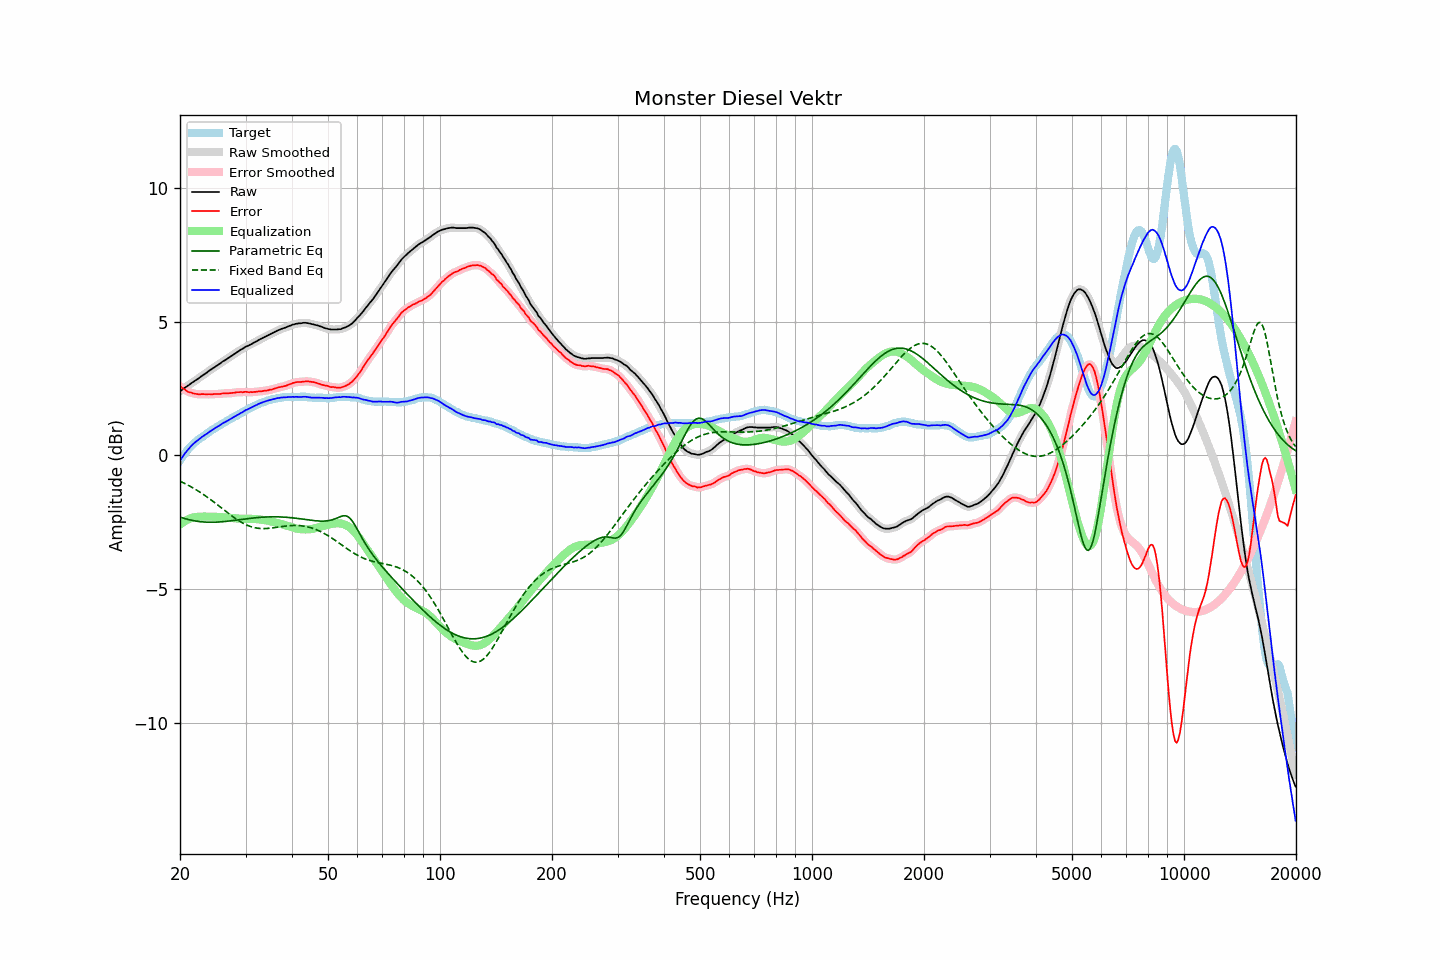

The table this chart was drawn from, first rows:
frequency, raw, error, smoothed, error_smoothed, equalization, parametric_eq, fixed_band_eq, equalized_raw, equalized_smoothed, target
20.00, 2.40, 2.59, 2.40, 2.59, -2.59, -2.31, -0.96, -0.19, -0.19, -0.19
20.20, 2.44, 2.54, 2.44, 2.54, -2.54, -2.33, -0.99, -0.10, -0.10, -0.10
20.40, 2.49, 2.50, 2.49, 2.50, -2.50, -2.34, -1.02, -0.01, -0.01, -0.01
20.61, 2.53, 2.47, 2.53, 2.46, -2.46, -2.36, -1.05, 0.07, 0.07, 0.06
20.81, 2.57, 2.42, 2.57, 2.42, -2.42, -2.38, -1.08, 0.15, 0.15, 0.15
21.02, 2.61, 2.38, 2.61, 2.39, -2.39, -2.39, -1.11, 0.22, 0.22, 0.23
21.23, 2.65, 2.36, 2.65, 2.36, -2.36, -2.41, -1.14, 0.29, 0.29, 0.29
21.44, 2.70, 2.35, 2.70, 2.34, -2.34, -2.42, -1.18, 0.36, 0.36, 0.35
21.66, 2.74, 2.32, 2.74, 2.33, -2.32, -2.43, -1.21, 0.42, 0.42, 0.42
21.87, 2.78, 2.31, 2.78, 2.31, -2.31, -2.44, -1.25, 0.47, 0.47, 0.47
22.09, 2.82, 2.30, 2.82, 2.30, -2.30, -2.45, -1.28, 0.52, 0.52, 0.52
22.31, 2.86, 2.29, 2.86, 2.29, -2.29, -2.46, -1.32, 0.57, 0.57, 0.57
22.54, 2.90, 2.28, 2.90, 2.29, -2.29, -2.47, -1.36, 0.61, 0.61, 0.62
22.76, 2.95, 2.29, 2.95, 2.29, -2.29, -2.48, -1.40, 0.66, 0.66, 0.66
22.99, 2.99, 2.29, 2.99, 2.29, -2.29, -2.48, -1.44, 0.70, 0.70, 0.70
23.22, 3.03, 2.29, 3.03, 2.29, -2.29, -2.49, -1.48, 0.75, 0.75, 0.74
23.45, 3.07, 2.28, 3.07, 2.29, -2.29, -2.49, -1.52, 0.79, 0.79, 0.79
23.69, 3.11, 2.28, 3.11, 2.29, -2.29, -2.50, -1.56, 0.82, 0.83, 0.83
23.92, 3.16, 2.29, 3.16, 2.29, -2.29, -2.50, -1.60, 0.87, 0.87, 0.87
24.16, 3.20, 2.28, 3.20, 2.29, -2.29, -2.50, -1.65, 0.91, 0.91, 0.92
24.40, 3.24, 2.28, 3.24, 2.29, -2.29, -2.50, -1.69, 0.95, 0.95, 0.96
24.65, 3.28, 2.29, 3.28, 2.29, -2.29, -2.50, -1.74, 0.99, 0.99, 0.99
24.89, 3.32, 2.30, 3.32, 2.30, -2.29, -2.49, -1.78, 1.03, 1.03, 1.03
25.14, 3.36, 2.30, 3.36, 2.30, -2.30, -2.49, -1.83, 1.06, 1.06, 1.07
25.39, 3.40, 2.30, 3.40, 2.30, -2.30, -2.49, -1.88, 1.10, 1.10, 1.11
25.65, 3.44, 2.30, 3.45, 2.30, -2.30, -2.48, -1.93, 1.14, 1.14, 1.14
25.91, 3.49, 2.32, 3.49, 2.31, -2.31, -2.48, -1.97, 1.18, 1.18, 1.17
26.16, 3.53, 2.32, 3.53, 2.32, -2.31, -2.47, -2.02, 1.22, 1.21, 1.21
26.43, 3.56, 2.32, 3.56, 2.32, -2.32, -2.47, -2.07, 1.24, 1.25, 1.24
26.69, 3.60, 2.32, 3.60, 2.32, -2.32, -2.46, -2.11, 1.28, 1.28, 1.28
26.96, 3.64, 2.32, 3.64, 2.32, -2.33, -2.46, -2.16, 1.31, 1.31, 1.32
27.23, 3.68, 2.33, 3.68, 2.33, -2.33, -2.45, -2.21, 1.35, 1.35, 1.35
27.50, 3.72, 2.33, 3.72, 2.33, -2.34, -2.44, -2.25, 1.38, 1.38, 1.39
27.77, 3.76, 2.34, 3.76, 2.34, -2.34, -2.43, -2.30, 1.42, 1.42, 1.42
28.05, 3.80, 2.34, 3.80, 2.35, -2.35, -2.43, -2.34, 1.45, 1.45, 1.46
28.33, 3.84, 2.36, 3.84, 2.36, -2.35, -2.42, -2.38, 1.49, 1.49, 1.48
28.62, 3.88, 2.36, 3.88, 2.37, -2.36, -2.41, -2.42, 1.52, 1.52, 1.52
28.90, 3.92, 2.37, 3.92, 2.37, -2.37, -2.40, -2.46, 1.55, 1.55, 1.56
29.19, 3.96, 2.38, 3.96, 2.37, -2.37, -2.39, -2.49, 1.59, 1.59, 1.58
29.48, 3.99, 2.36, 4.00, 2.37, -2.37, -2.39, -2.53, 1.62, 1.63, 1.63
29.78, 4.03, 2.38, 4.03, 2.37, -2.37, -2.38, -2.56, 1.66, 1.66, 1.65
30.08, 4.07, 2.38, 4.06, 2.37, -2.37, -2.37, -2.59, 1.70, 1.69, 1.69
30.38, 4.09, 2.37, 4.09, 2.37, -2.37, -2.36, -2.62, 1.72, 1.72, 1.72
30.68, 4.12, 2.36, 4.12, 2.37, -2.37, -2.36, -2.64, 1.75, 1.75, 1.76
30.99, 4.15, 2.37, 4.15, 2.37, -2.37, -2.35, -2.66, 1.78, 1.78, 1.78
31.30, 4.18, 2.36, 4.18, 2.37, -2.37, -2.34, -2.68, 1.81, 1.81, 1.82
31.61, 4.22, 2.38, 4.22, 2.37, -2.38, -2.34, -2.69, 1.85, 1.84, 1.85
31.93, 4.25, 2.38, 4.25, 2.38, -2.38, -2.33, -2.71, 1.87, 1.87, 1.87
32.24, 4.28, 2.39, 4.29, 2.39, -2.38, -2.32, -2.72, 1.90, 1.90, 1.89
32.57, 4.32, 2.40, 4.32, 2.39, -2.39, -2.32, -2.73, 1.93, 1.93, 1.92
32.89, 4.35, 2.39, 4.35, 2.40, -2.40, -2.31, -2.73, 1.95, 1.95, 1.96
33.22, 4.38, 2.40, 4.38, 2.40, -2.40, -2.31, -2.73, 1.98, 1.98, 1.98
33.55, 4.41, 2.41, 4.41, 2.41, -2.41, -2.31, -2.74, 2.00, 2.00, 2.00
33.89, 4.44, 2.43, 4.44, 2.42, -2.42, -2.30, -2.73, 2.02, 2.02, 2.02
34.23, 4.47, 2.43, 4.47, 2.43, -2.43, -2.30, -2.73, 2.04, 2.04, 2.04
34.57, 4.50, 2.44, 4.50, 2.44, -2.44, -2.30, -2.73, 2.06, 2.06, 2.06
34.92, 4.53, 2.46, 4.53, 2.45, -2.46, -2.30, -2.72, 2.07, 2.07, 2.07
35.27, 4.56, 2.46, 4.56, 2.47, -2.47, -2.30, -2.71, 2.09, 2.09, 2.10
35.62, 4.59, 2.48, 4.59, 2.49, -2.49, -2.29, -2.71, 2.10, 2.10, 2.11
35.97, 4.62, 2.51, 4.62, 2.50, -2.50, -2.30, -2.70, 2.12, 2.12, 2.11
... 635 more rows
